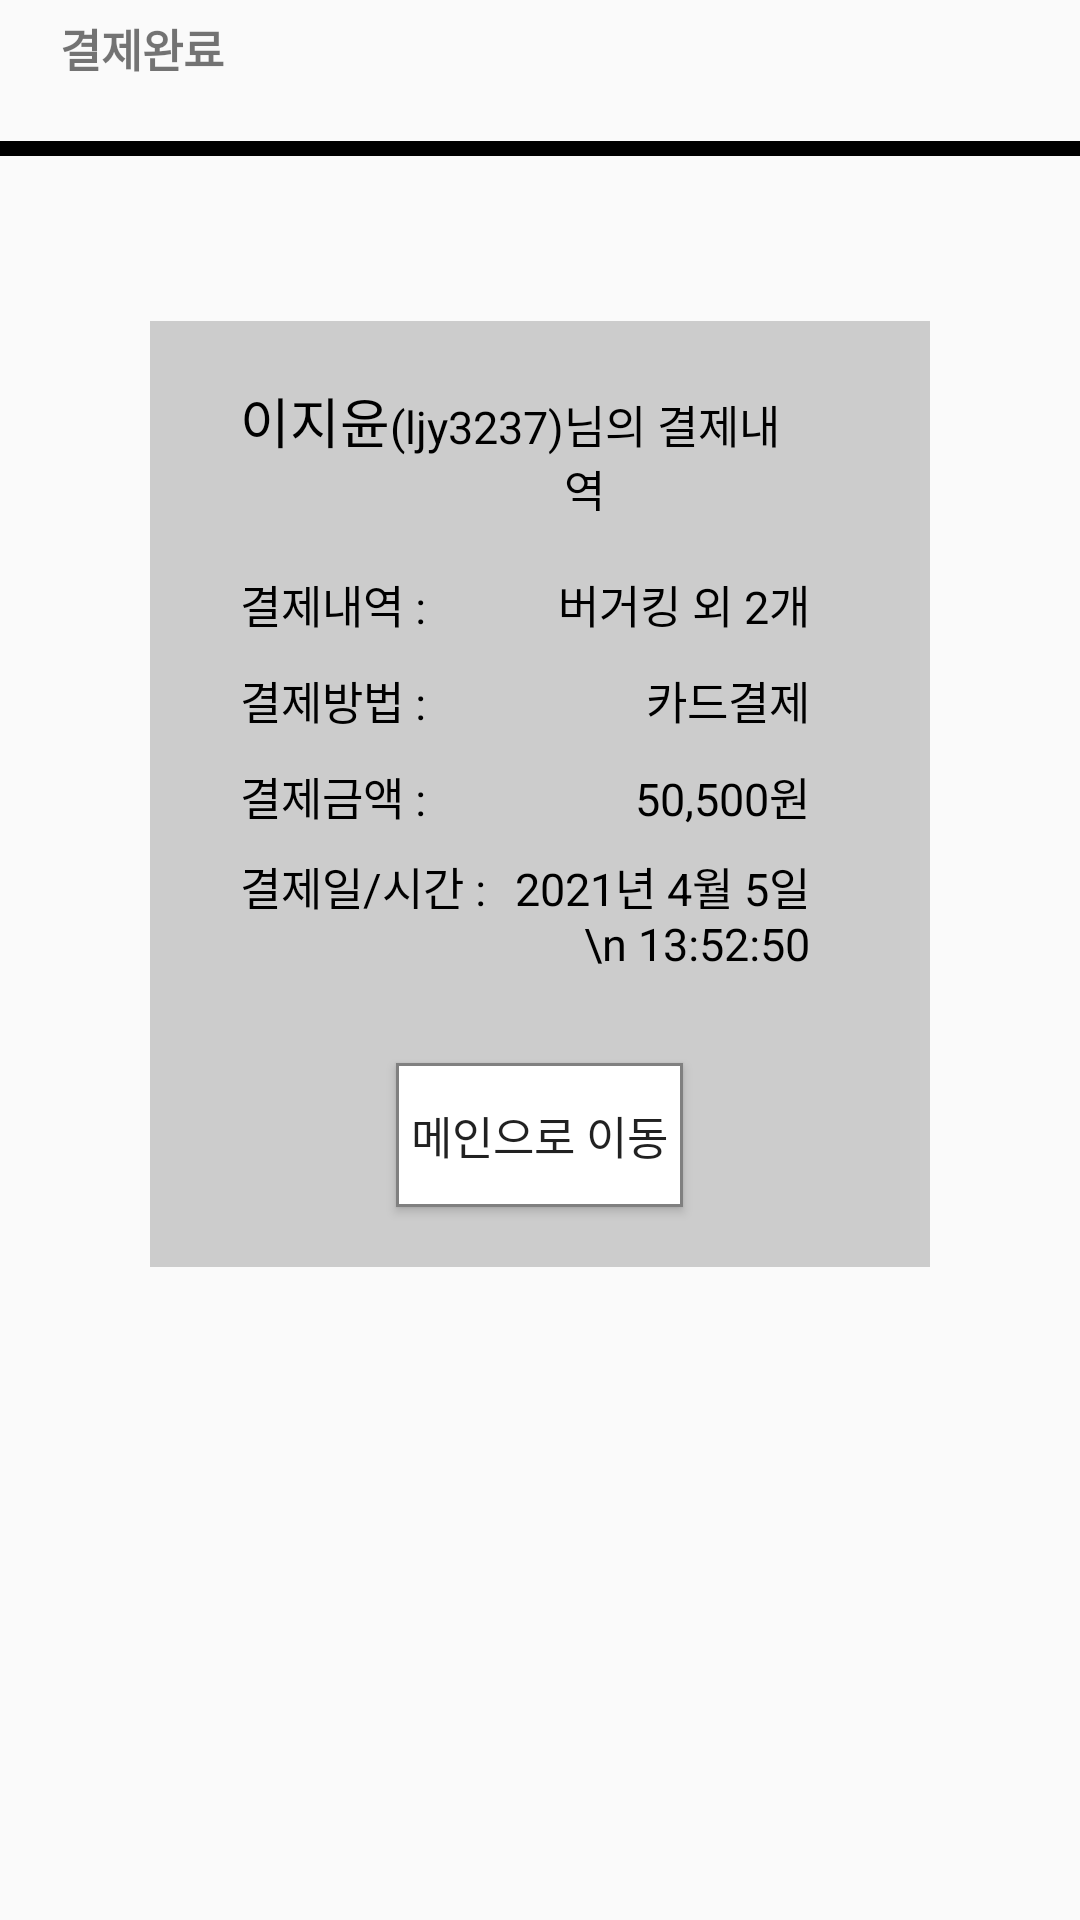

Produce the Android XML layout that renders to this screen, including the resource entries it uses.
<!-- AndroidManifest.xml: application theme Theme.Toyproject_client -->
<!-- res/layout/fragment_payresult.xml -->
<?xml version="1.0" encoding="utf-8"?>
<LinearLayout
    xmlns:android="http://schemas.android.com/apk/res/android"
    xmlns:app="http://schemas.android.com/apk/res-auto"
    xmlns:tools="http://schemas.android.com/tools"
    android:layout_width="match_parent"
    android:layout_height="match_parent"
    android:orientation="vertical">
    <TextView
        android:layout_marginTop="5dp"
        android:layout_width="wrap_content"
        android:layout_height="0dp"
        android:layout_marginLeft="20dp"
        android:layout_weight="1"
        android:singleLine="true"
        android:text="결제완료"
        android:textSize="15dp"
        android:textStyle="bold" />
    <View
        android:layout_width="match_parent"
        android:layout_height="5dp"
        android:background="@color/black"
        android:layout_marginTop="10dp"
        android:layout_marginBottom="5dp"  />
    <LinearLayout
        android:layout_width="match_parent"
        android:layout_height="0dp"
        android:layout_weight="15"
        android:layout_margin="50dp"
        android:orientation="vertical">

        <LinearLayout
            android:layout_width="match_parent"
            android:layout_height="wrap_content"
            android:background="@color/lightgray"
            android:orientation="vertical">
            <LinearLayout
                android:layout_width="match_parent"
                android:layout_height="wrap_content"
                android:layout_marginLeft="30dp"
                android:layout_marginTop="20dp"
                android:layout_marginRight="30dp"
                android:orientation="horizontal">
                <TextView
                    android:id="@+id/UserName"
                    android:layout_width="wrap_content"
                    android:layout_height="wrap_content"
                    android:gravity="start"
                    android:text="이지윤"
                    android:textColor="@color/black"
                    android:textSize="18dp" />
                <TextView
                    android:id="@+id/UserID"
                    android:layout_width="wrap_content"
                    android:layout_height="wrap_content"
                    android:text="(ljy3237)"
                    android:textColor="@color/black"
                    android:textSize="15dp" />
                <TextView
                    android:layout_width="wrap_content"
                    android:layout_height="wrap_content"
                    android:layout_marginRight="10dp"
                    android:text="님의 결제내역"
                    android:textColor="@color/black"
                    android:textSize="15dp" />
            </LinearLayout>
            <LinearLayout
                android:layout_width="match_parent"
                android:layout_height="wrap_content"
                android:layout_marginLeft="30dp"
                android:layout_marginTop="20dp"
                android:layout_marginRight="30dp"
                android:orientation="horizontal">
                <TextView
                    android:layout_width="wrap_content"
                    android:layout_height="wrap_content"
                    android:gravity="start"
                    android:text="결제내역 :"
                    android:textColor="@color/black"
                    android:textSize="15dp" />
                <TextView
                    android:id="@+id/PayInfo"
                    android:layout_width="match_parent"
                    android:layout_height="wrap_content"
                    android:layout_marginRight="10dp"
                    android:gravity="end"
                    android:text="버거킹 외 2개"
                    android:textColor="@color/black"
                    android:textSize="15dp" />
            </LinearLayout>
            <LinearLayout
                android:layout_width="match_parent"
                android:layout_height="wrap_content"
                android:layout_marginLeft="30dp"
                android:layout_marginTop="10dp"
                android:layout_marginRight="30dp"
                android:orientation="horizontal">
                <TextView
                    android:layout_width="wrap_content"
                    android:layout_height="wrap_content"
                    android:gravity="start"
                    android:text="결제방법 :"
                    android:textColor="@color/black"
                    android:textSize="15dp" />
                <TextView
                    android:id="@+id/PayMethod"
                    android:layout_width="match_parent"
                    android:layout_height="wrap_content"
                    android:layout_marginRight="10dp"
                    android:gravity="end"
                    android:text="카드결제"
                    android:textColor="@color/black"
                    android:textSize="15dp" />
            </LinearLayout>
            <LinearLayout
                android:layout_width="match_parent"
                android:layout_height="wrap_content"
                android:layout_marginLeft="30dp"
                android:layout_marginTop="10dp"
                android:layout_marginRight="30dp"
                android:orientation="horizontal">
                <TextView
                    android:layout_width="wrap_content"
                    android:layout_height="wrap_content"
                    android:gravity="start"
                    android:text="결제금액 :"
                    android:textColor="@color/black"
                    android:textSize="15dp" />
                <TextView
                    android:id="@+id/PayPrice"
                    android:layout_width="match_parent"
                    android:layout_height="wrap_content"
                    android:layout_marginRight="10dp"
                    android:gravity="end"
                    android:text="50,500원"
                    android:textColor="@color/black"
                    android:textSize="15dp" />
            </LinearLayout>
            <LinearLayout
                android:layout_width="match_parent"
                android:layout_height="wrap_content"
                android:layout_marginLeft="30dp"
                android:layout_marginTop="8dp"
                android:layout_marginRight="30dp"
                android:orientation="horizontal">
                <TextView
                    android:layout_width="wrap_content"
                    android:layout_height="wrap_content"
                    android:gravity="start"
                    android:text="결제일/시간 :"
                    android:textColor="@color/black"
                    android:textSize="15dp" />
                <TextView
                    android:id="@+id/PayDate"
                    android:layout_width="match_parent"
                    android:layout_height="wrap_content"
                    android:layout_marginRight="10dp"
                    android:gravity="end"
                    android:text="2021년 4월 5일\n 13:52:50"
                    android:textColor="@color/black"
                    android:textSize="15dp" />
            </LinearLayout>
            <Button
                android:id="@+id/movetoHomebtn"
                android:layout_width="wrap_content"
                android:layout_height="wrap_content"
                android:layout_gravity="center|bottom"
                android:layout_marginTop="30dp"
                android:layout_marginBottom="20dp"
                android:background="@drawable/btn_custom"
                android:text="메인으로 이동"
                android:textSize="15dp"
                android:visibility="visible" />
        </LinearLayout>
    </LinearLayout>
</LinearLayout>
<!-- resources referenced by this layout -->
<resources>
  <color name="black">#FF000000</color>
  <color name="lightgray">#CCCCCC</color>
  <!-- drawable btn_custom (drawable) -->
  <?xml version="1.0" encoding="utf-8"?>
  <shape
      xmlns:android="http://schemas.android.com/apk/res/android"
      android:shape="rectangle">
  
      
      <solid android:color="@color/white" />
  
      
      <padding
          android:bottom="4dp"
          android:left="5dp"
          android:right="5dp"
          android:top="4dp" />
  
      
      <stroke
          android:width="1dp"
          android:color="@color/gray" />
  
  </shape>
  <style name="Theme.Toyproject_client" parent="Theme.AppCompat.Light.NoActionBar">
          
          <item name="colorPrimary">@color/purple_500</item>
          <item name="colorPrimaryVariant">@color/purple_700</item>
          <item name="colorOnPrimary">@color/white</item>
          
          <item name="colorSecondary">@color/teal_200</item>
          <item name="colorSecondaryVariant">@color/teal_700</item>
          <item name="colorOnSecondary">@color/black</item>
          
          <item name="android:statusBarColor" tools:targetApi="l">?attr/colorPrimaryVariant</item>
          
      </style>
  <color name="white">#FFFFFFFF</color>
  <color name="gray">#FF808080</color>
  <color name="purple_500">#FF6200EE</color>
  <color name="purple_700">#FF3700B3</color>
  <color name="teal_200">#FF03DAC5</color>
  <color name="teal_700">#FF018786</color>
</resources>
